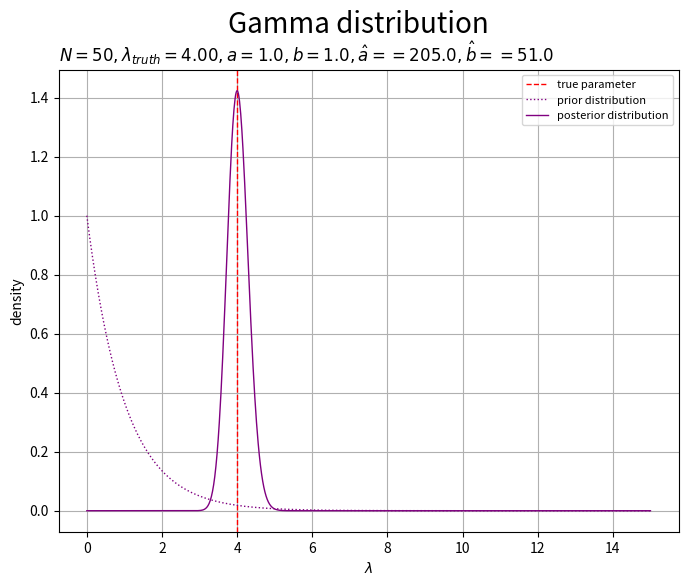
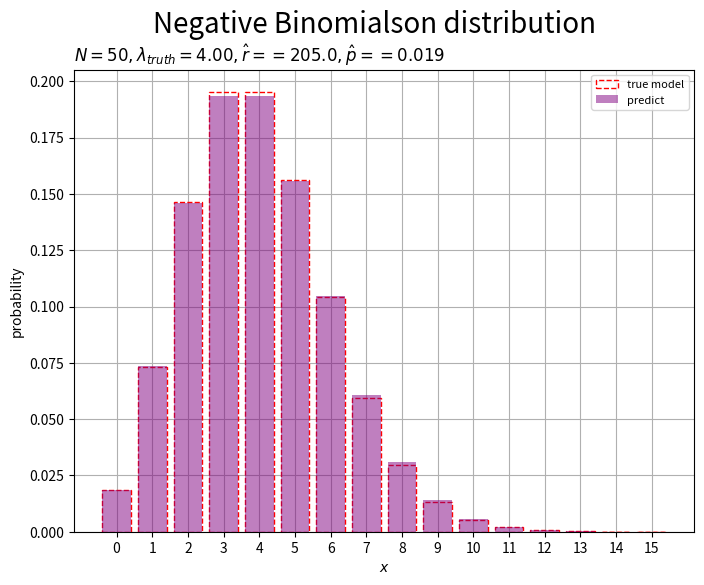

The matplotlib source for these figures, in order:

# ポアソンモデル ----------------------------------------------------------------

# chapter 3.2.3 
# ベイズ推論
# 推論アルゴリズムの実装


#%%

# ライブラリの読込 ---------------------------------------------------------------

# ライブラリを読込
import numpy as np
from scipy.stats import poisson, gamma, nbinom
import matplotlib.pyplot as plt


#%%

# ベイズ推論の実装 ---------------------------------------------------------------

### 生成分布(ポアソン分布)の設定 -----

#### パラメータの設定 -----

# 真のパラメータを指定
lambda_truth = 4.0


# %%

#### 変数の設定 -----

# x軸の範囲を設定
u = 5.0
x_min = 0.0
x_max = lambda_truth # 基準値を指定
x_max *= 3.0 # 倍率を指定
#x_max = max(x_max, x_n.max()) # サンプルと比較
x_max = np.ceil(x_max /u)*u # u単位で切り上げ
print('x size:', x_min, x_max)

# x軸の値を作成
x_vec = np.arange(start=x_min, stop=x_max+1, step=1)


# %%

#### 分布の計算 -----

# 生成分布の確率を計算:式(2.37)
model_prob_vec = poisson.pmf(k=x_vec, mu=lambda_truth)


#%%

### 事前分布(ガンマ分布)の設定 -----

#### パラメータの設定 -----

# 事前分布のパラメータを指定
a = 1.0
b = 1.0


# %%

#### 変数の設定 -----

# λ軸の範囲を設定
lambda_min = 0.0
lambda_max = lambda_truth # 基準値を指定
lambda_max *= 3.0 # 倍率を指定
lambda_max = np.ceil(lambda_max /u)*u # u単位で切り上げ
print(lambda_min, lambda_max)

# λ軸の値を作成
lambda_vec = np.linspace(start=lambda_min, stop=lambda_max, num=1001)


# %%

#### 分布の計算 -----

# 事前分布の確率密度を計算:式(2.56)
prior_dens_vec = gamma.pdf(x=lambda_vec, a=a, scale=1.0/b)


# %%

### 観測データの生成 -----

#### データの生成 -----

# データ数を指定
N = 50

# ポアソンモデルのデータを生成
x_n = np.random.poisson(lam=lambda_truth, size=N)


#%%

### データの集計 -----

# 度数を集計
obs_freq_vec = np.array([np.sum(x_n == x) for x in x_vec])

# 相対度数を計算
obs_relfreq_vec = obs_freq_vec / N


#%%

### 事後分布(ガンマ分布)の計算 -----

#### パラメータの計算 -----

# 事後分布のパラメータを計算:式(3.38)
a_hat = np.sum(x_n) + a
b_hat = N + b


# %%

#### 分布の計算 -----

# 事後分布の確率密度を計算:式(2.56)
posterior_dens_vec = gamma.pdf(x=lambda_vec, a=a_hat, scale=1.0/b_hat)


# %%

#### 分布の作図 -----

# ラベル用の文字列を作成
posterior_param_lbl  = f'$N = {N}, '
posterior_param_lbl += f'\\lambda_{{truth}} = {lambda_truth:.2f}, '
posterior_param_lbl += f'a = {a:.1f}, b = {b:.1f}, '
posterior_param_lbl += f'\hat{{a}} == {a_hat:.1f}, \hat{{b}} == {b_hat:.1f}$'

# 事後分布を作図
fig, ax = plt.subplots(figsize=(8, 6), dpi=100, facecolor='white')
fig.suptitle('Gamma distribution', fontsize=20)

ax.axvline(
    x=lambda_truth, 
    color='red', linewidth=1.0, linestyle='--', 
    label='true parameter', zorder=10
) # 真のパラメータ
ax.plot(
    lambda_vec, prior_dens_vec, 
    color='purple', linewidth=1.0, linestyle=':', 
    label='prior distribution', zorder=11
) # 事前分布
ax.plot(
    lambda_vec, posterior_dens_vec, 
    color='purple', linewidth=1.0, 
    label='posterior distribution', zorder=12
) # 事後分布
ax.set_xlabel('$\lambda$')
ax.set_ylabel('density')
ax.set_title(posterior_param_lbl, loc='left')
ax.legend(prop={'size': 8})
ax.grid(zorder=0)

plt.show()


#%%

### 予測分布(負の二項分布)の計算 -----

#### パラメータの計算 -----

# 予測分布のパラメータを計算:式(3.44')
r_hat = a_hat
p_hat = 1 / (b_hat + 1)


# %%

#### 分布の計算 -----

# 予測分布の確率を計算:式(3.43)
predict_prob_vec = nbinom.pmf(k=x_vec, n=r_hat, p=1.0-p_hat)


# %%

#### 分布の作図 -----

# ラベル用の文字列を作成
predict_param_lbl  = f'$N = {N}, '
predict_param_lbl += f'\\lambda_{{truth}} = {lambda_truth:.2f}, '
predict_param_lbl += f'\hat{{r}} == {r_hat:.1f}, \hat{{p}} == {p_hat:.3f}$'

# 予測分布を作図
fig, ax = plt.subplots(figsize=(8, 6), dpi=100, facecolor='white')
fig.suptitle('Negative Binomialson distribution', fontsize=20)

ax.bar(
    x=x_vec, height=model_prob_vec, 
    facecolor='none', edgecolor='red', linewidth=1.0, linestyle='--', 
    label='true model', zorder=10
) # 真の分布
ax.bar(
    x=x_vec, height=predict_prob_vec, 
    color='purple', alpha=0.5, 
    label='predict', zorder=11
) # 予測分布
ax.set_xticks(ticks=x_vec)
ax.set_xlabel('$x$')
ax.set_ylabel('probability')
ax.set_title(predict_param_lbl, loc='left')
ax.legend(prop={'size': 8})
ax.grid(zorder=0)

plt.show()


# %%
